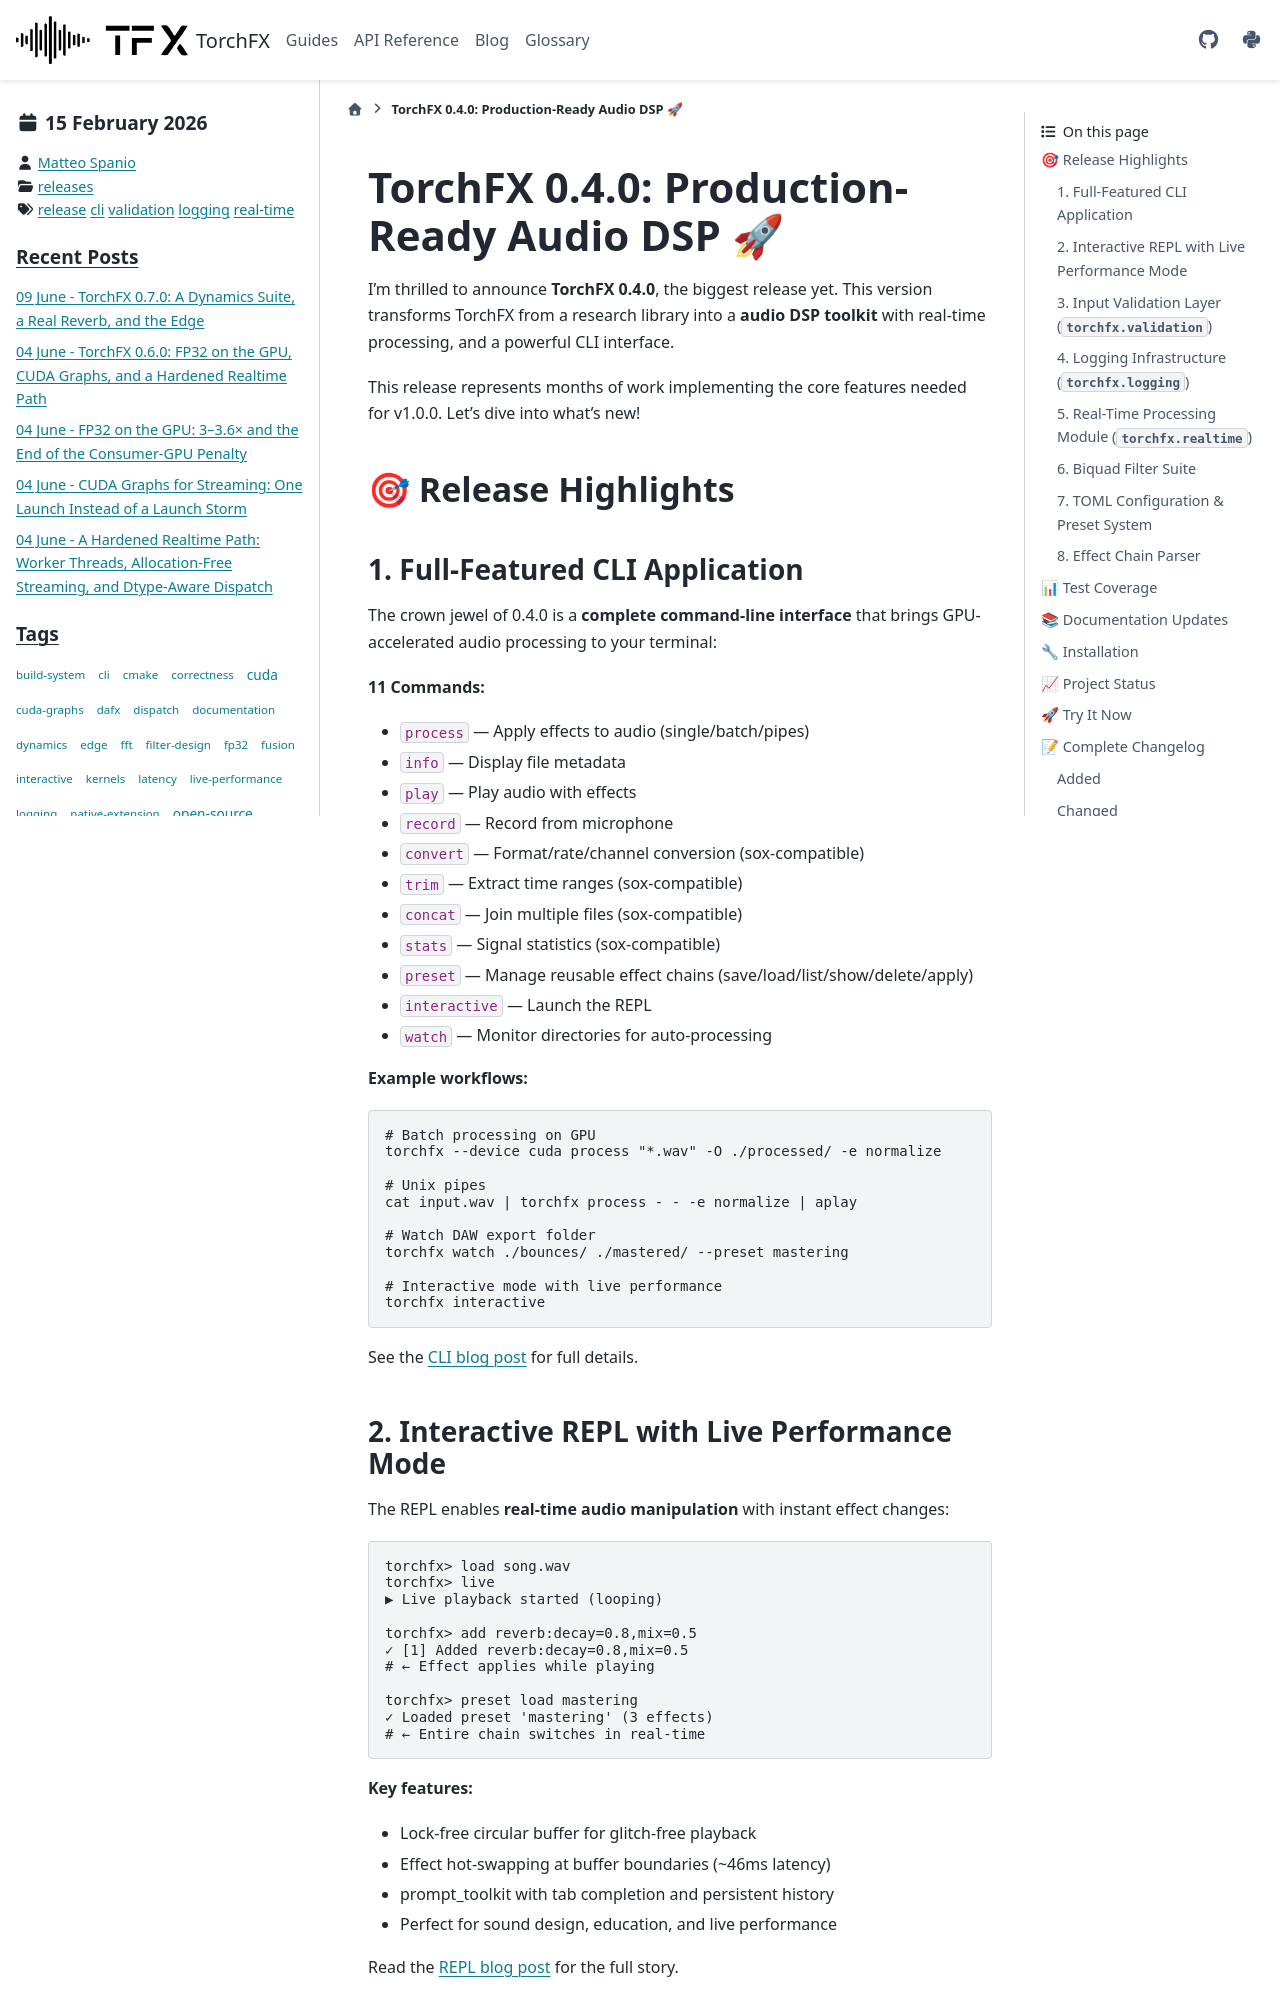

repository: matteospanio/torchfx · page: blog/2026-02-15-release-040.html · generator: sphinx

---
blogpost: true
date: Feb 15, 2026
author: Matteo Spanio
category: releases
tags: release, cli, validation, logging, real-time
---

# TorchFX 0.4.0: Production-Ready Audio DSP 🚀

I'm thrilled to announce **TorchFX 0.4.0**, the biggest release yet. This version transforms TorchFX from a research library into a **audio DSP toolkit** with real-time processing, and a powerful CLI interface.

This release represents months of work implementing the core features needed for v1.0.0. Let's dive into what's new!

## 🎯 Release Highlights

### 1. Full-Featured CLI Application

The crown jewel of 0.4.0 is a **complete command-line interface** that brings GPU-accelerated audio processing to your terminal:

**11 Commands:**
- `process` — Apply effects to audio (single/batch/pipes)
- `info` — Display file metadata
- `play` — Play audio with effects
- `record` — Record from microphone
- `convert` — Format/rate/channel conversion (sox-compatible)
- `trim` — Extract time ranges (sox-compatible)
- `concat` — Join multiple files (sox-compatible)
- `stats` — Signal statistics (sox-compatible)
- `preset` — Manage reusable effect chains (save/load/list/show/delete/apply)
- `interactive` — Launch the REPL
- `watch` — Monitor directories for auto-processing

**Example workflows:**

```bash
# Batch processing on GPU
torchfx --device cuda process "*.wav" -O ./processed/ -e normalize

# Unix pipes
cat input.wav | torchfx process - - -e normalize | aplay

# Watch DAW export folder
torchfx watch ./bounces/ ./mastered/ --preset mastering

# Interactive mode with live performance
torchfx interactive
```

See the [CLI blog post](2026-02-15-cli-interface.md) for full details.
